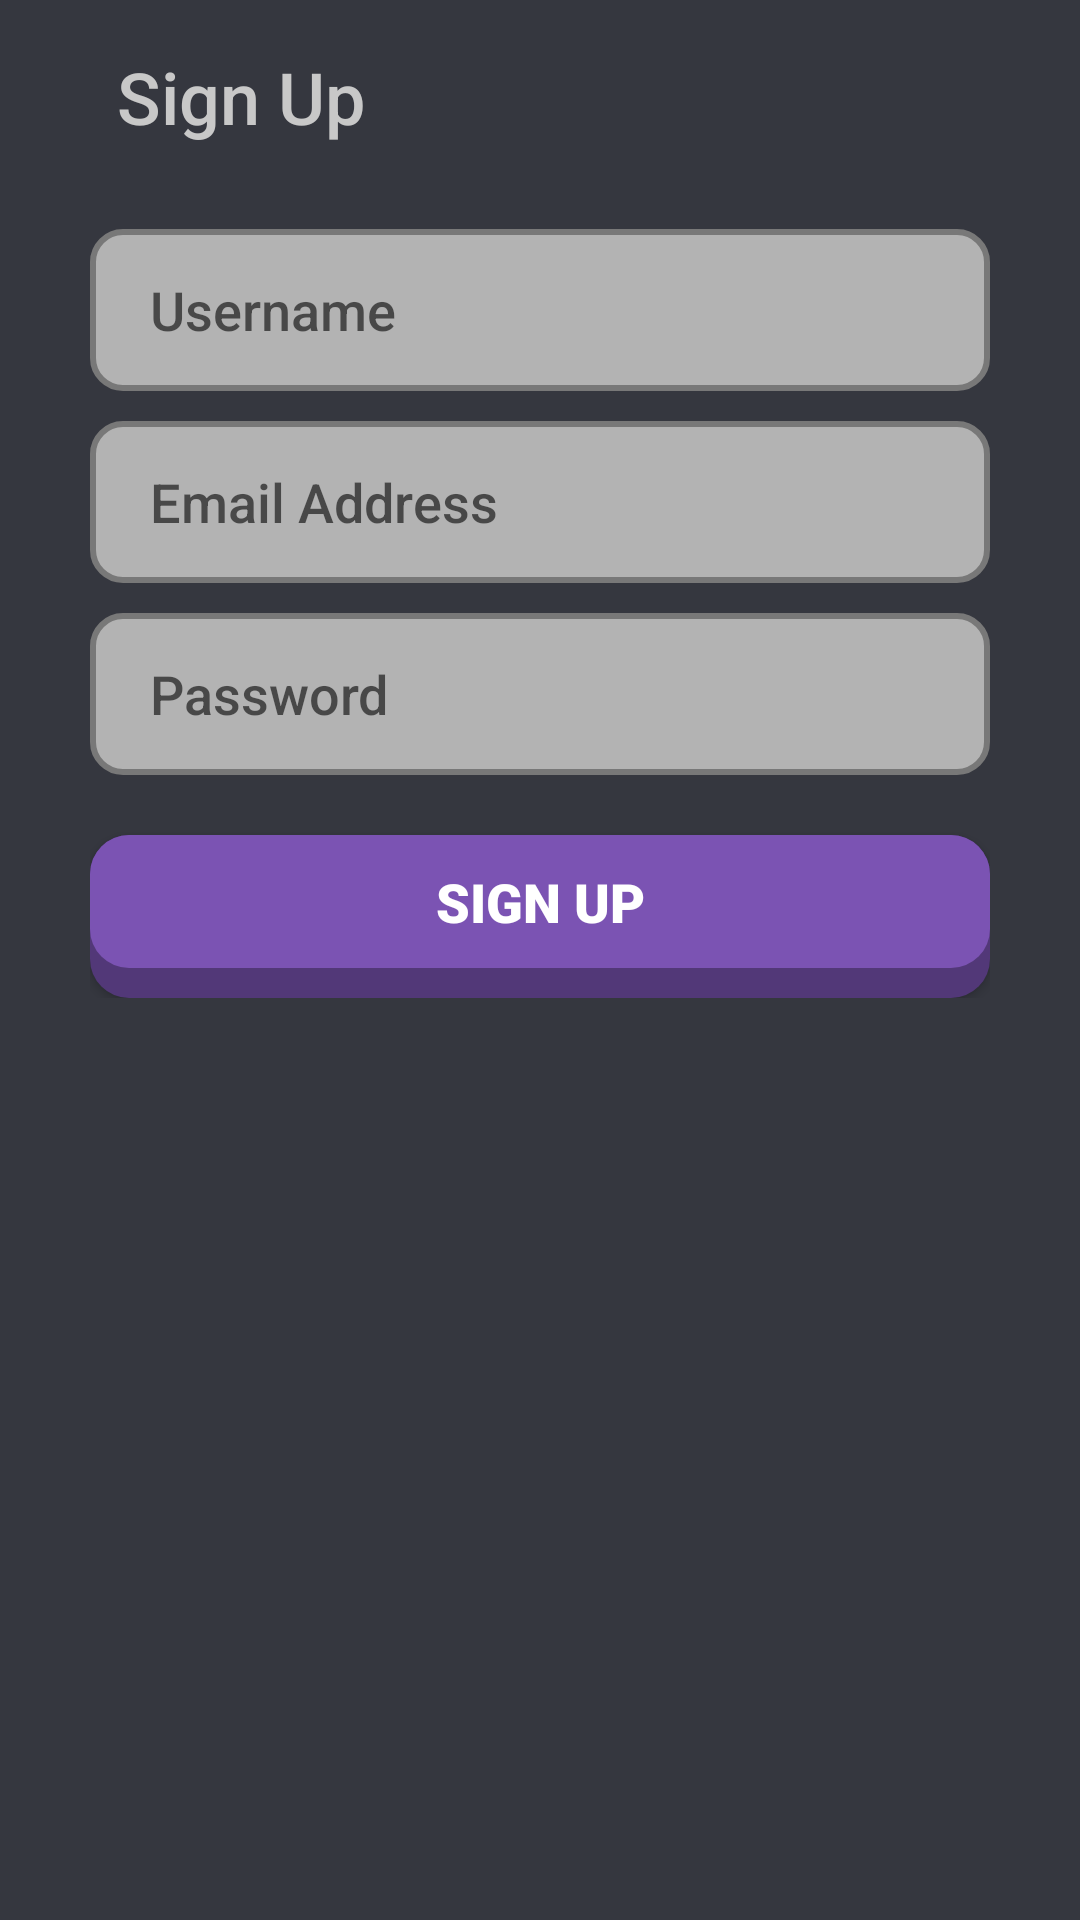

Write the Android layout XML for this screen, with the resource values it uses.
<!-- AndroidManifest.xml: application theme Theme.FitMass_Main -->
<!-- res/layout/layout_register.xml -->
<?xml version="1.0" encoding="utf-8"?>
<androidx.constraintlayout.widget.ConstraintLayout xmlns:android="http://schemas.android.com/apk/res/android"
    xmlns:app="http://schemas.android.com/apk/res-auto"
    xmlns:tools="http://schemas.android.com/tools"
    android:layout_width="match_parent"
    android:layout_height="match_parent"
    android:background="#E822242C"
    android:backgroundTintMode="add"
    android:paddingStart="10dp"
    android:paddingEnd="10dp"
    tools:context=".SplashActivity">

    <LinearLayout
        android:id="@+id/linearLayout"
        android:layout_width="match_parent"
        android:layout_height="wrap_content"
        android:layout_marginTop="16dp"
        android:gravity="center_vertical"
        android:orientation="horizontal"
        app:layout_constraintEnd_toEndOf="parent"
        app:layout_constraintHorizontal_bias="0.157"
        app:layout_constraintStart_toStartOf="parent"
        app:layout_constraintTop_toTopOf="parent">

        <ImageButton
            android:id="@+id/btBack"
            android:layout_width="wrap_content"
            android:layout_height="wrap_content"
            android:layout_weight="@null"
            android:backgroundTint="#00B54E4E"
            android:tint="#CCCCCC"
            android:tintMode="multiply"
            app:srcCompat="@drawable/ic_baseline_arrow_back_24" />

        <TextView
            android:id="@+id/textView"
            android:layout_width="wrap_content"
            android:layout_height="wrap_content"
            android:layout_marginStart="5dp"
            android:fontFamily="sans-serif-medium"
            android:text="Sign Up"
            android:textAlignment="center"
            android:textAllCaps="false"
            android:textColor="#C8C8C8"
            android:textSize="24sp" />
    </LinearLayout>

    <LinearLayout
        android:id="@+id/linearLayout3"
        android:layout_width="match_parent"
        android:layout_height="wrap_content"
        android:layout_marginTop="28dp"
        android:orientation="vertical"
        android:paddingStart="20dp"
        android:paddingEnd="20dp"
        app:layout_constraintTop_toBottomOf="@+id/linearLayout"
        tools:layout_editor_absoluteX="10dp">

        <EditText
            android:id="@+id/etUsername"
            android:layout_width="match_parent"
            android:layout_height="54dp"
            android:layout_weight="1"
            android:background="@drawable/inputborderall_selector"
            android:ems="10"
            android:fontFamily="sans-serif-medium"
            android:hint="Username"
            android:inputType="textPersonName"
            android:paddingStart="20dp"
            android:textColor="#5E5E5E" />

        <EditText
            android:id="@+id/etEmail"
            android:layout_width="match_parent"
            android:layout_height="54dp"
            android:layout_marginTop="10dp"
            android:layout_weight="1"
            android:background="@drawable/inputborderall_selector"
            android:ems="10"
            android:fontFamily="sans-serif-medium"
            android:hint="Email Address"
            android:inputType="textPersonName|textEmailAddress"
            android:paddingStart="20dp"
            android:password="false"
            android:textColor="#5E5E5E" />

        <EditText
            android:id="@+id/pwPassword"
            android:layout_width="match_parent"
            android:layout_height="54dp"
            android:layout_marginTop="10dp"
            android:layout_weight="1"
            android:background="@drawable/inputborderall_selector"
            android:ems="10"
            android:fontFamily="sans-serif-medium"
            android:hint="Password"
            android:inputType="textPersonName"
            android:paddingStart="20dp"
            android:password="true"
            android:textColor="#5E5E5E" />

        <Button
            android:id="@+id/btSignUp"
            android:layout_width="match_parent"
            android:layout_height="wrap_content"
            android:layout_marginTop="20dp"
            android:background="@drawable/buttonidle_selector"
            android:backgroundTint="#AF76FF"
            android:backgroundTintMode="multiply"
            android:fontFamily="sans-serif-black"
            android:gravity="center"
            android:paddingTop="10dp"
            android:paddingBottom="20dp"
            android:text="SIGN UP"
            android:textAlignment="center"
            android:textColor="#FFFFFF"
            android:textSize="18sp"
            app:backgroundTint="@null" />

    </LinearLayout>


</androidx.constraintlayout.widget.ConstraintLayout>
<!-- resources referenced by this layout -->
<resources>
  <!-- drawable buttonidle_selector (drawable) -->
  <?xml version="1.0" encoding="utf-8"?>
  <layer-list xmlns:android="http://schemas.android.com/apk/res/android">
  
      
      <item>
          <shape  android:shape="rectangle">
  
              
              <solid android:color="@color/greenSecondary" />
              <corners android:radius="13dp" />
              <padding android:bottom="5dp" />
  
          </shape>
      </item>
  
      
      <item android:bottom="15px">
  
          <shape  android:shape="rectangle">
              <padding android:bottom="10dp"
                  android:top="10dp"
                  android:left="20dp"
                  android:right="20dp"/>
  
              
              <solid android:color="@color/greenPrimary" />
              <corners android:radius="13dp" />
          </shape>
  
      </item>
  
  
  </layer-list>
  <!-- drawable inputborderall_selector (drawable) -->
  <?xml version="1.0" encoding="utf-8"?>
  <shape xmlns:android="http://schemas.android.com/apk/res/android"
      android:shape="rectangle">
  
  
      <stroke
          android:width="2dp"
          android:color="@color/greenSecondary"/>
  
      <corners android:topLeftRadius="10dp" android:topRightRadius="10dp"
          android:bottomLeftRadius="10dp" android:bottomRightRadius="10dp"/>
  
      <solid
          android:color="@color/greenPrimary"/>
  
  </shape>
  <style name="Theme.FitMass_Main" parent="Theme.MaterialComponents.DayNight.NoActionBar">
          
          <item name="colorPrimary">@color/greenPrimary</item>
          <item name="colorPrimaryVariant">@color/greenSecondary</item>
          <item name="colorOnPrimary">@color/white</item>
          
          <item name="colorSecondary">@color/teal_200</item>
          <item name="colorSecondaryVariant">@color/teal_700</item>
          <item name="colorOnSecondary">@color/black</item>
          
          <item name="android:statusBarColor" tools:targetApi="l">#36383f</item>
          
          <item name="android:windowSoftInputMode">stateHidden</item>
      </style>
  <color name="greenSecondary">#787878</color>
  <color name="greenPrimary">#b3b3b3</color>
  <color name="white">#FFFFFFFF</color>
  <color name="teal_200">#FF03DAC5</color>
  <color name="teal_700">#FF018786</color>
  <color name="black">#FF000000</color>
</resources>
